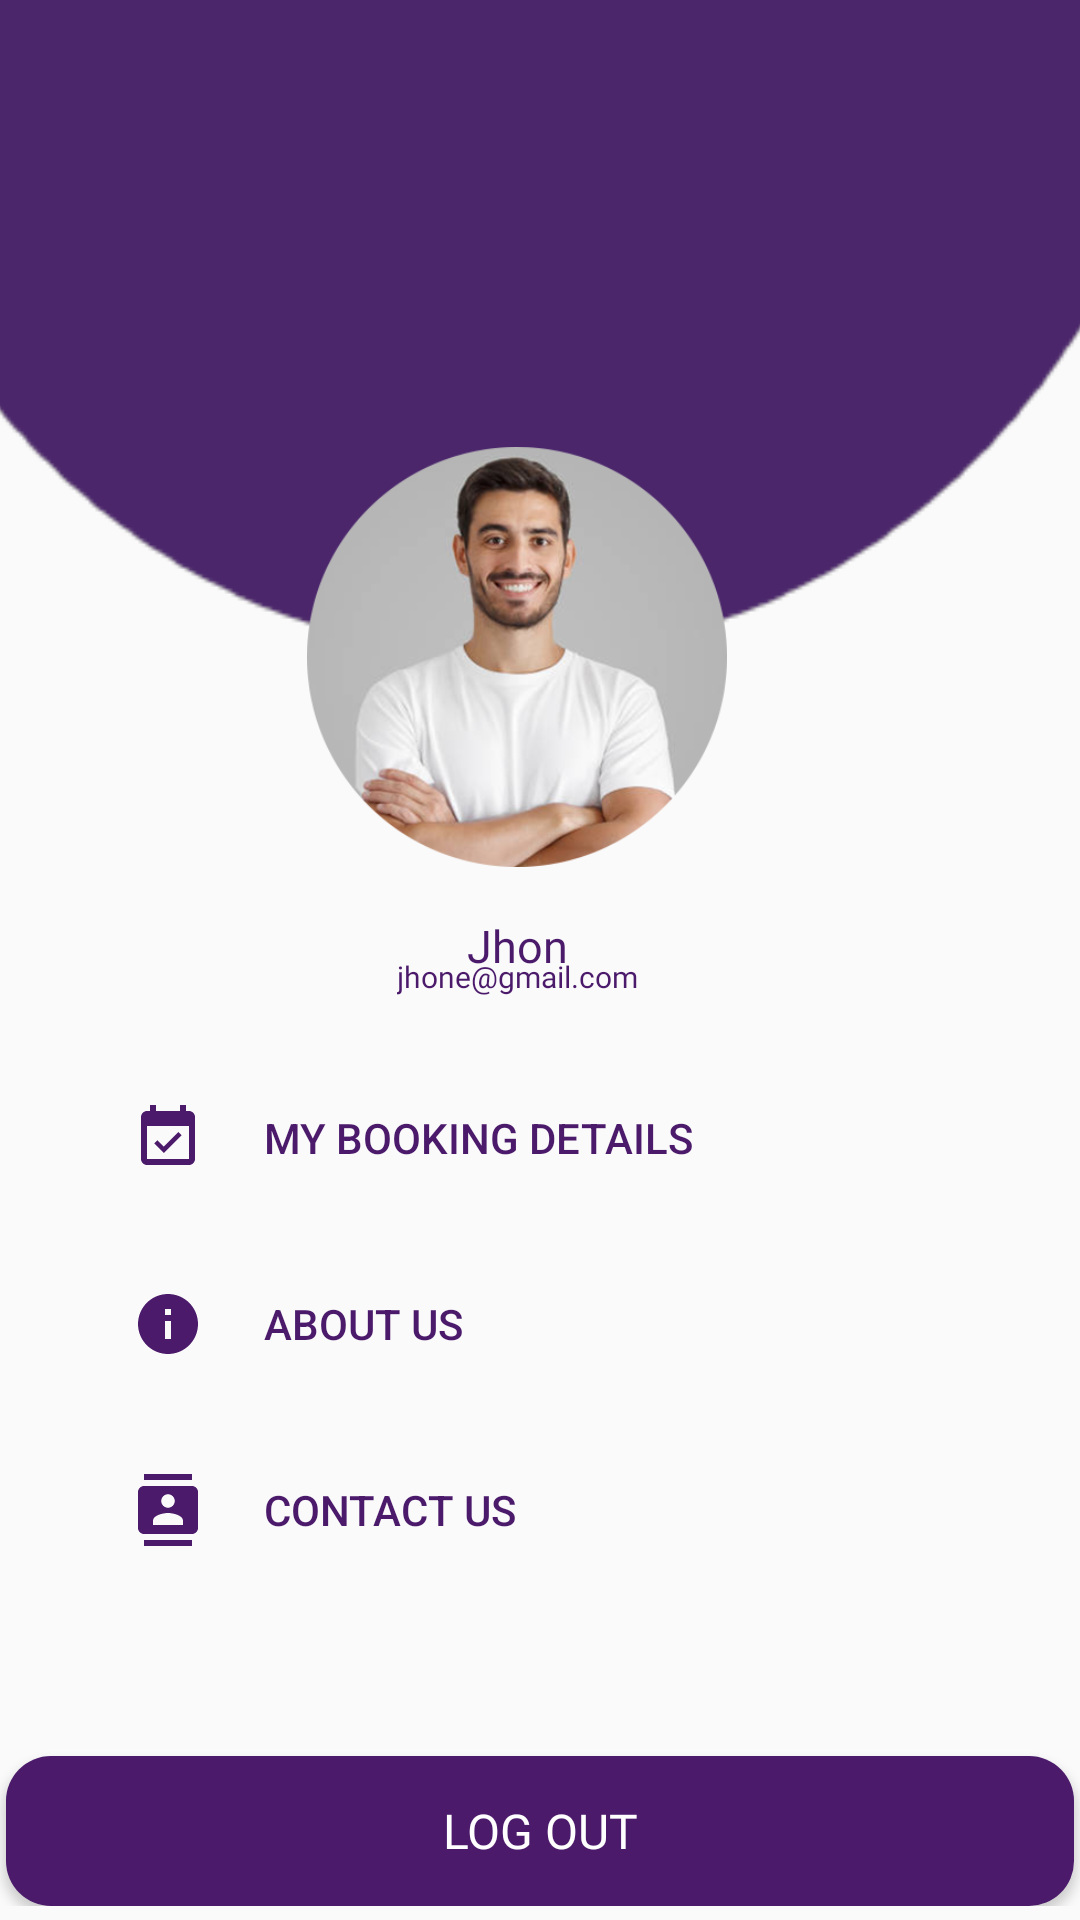

Reconstruct the res/layout file that produces this screen, plus the resources it refers to.
<!-- AndroidManifest.xml: application theme Theme.Yatra -->
<!-- res/layout/fragment_profile.xml -->
<?xml version="1.0" encoding="utf-8"?>
<androidx.constraintlayout.widget.ConstraintLayout xmlns:android="http://schemas.android.com/apk/res/android"
    xmlns:app="http://schemas.android.com/apk/res-auto"
    xmlns:tools="http://schemas.android.com/tools"
    android:layout_width="match_parent"
    android:layout_height="match_parent"
    tools:context=".ProfileFragment">

<ScrollView
    android:layout_width="match_parent"
    android:layout_height="match_parent"
    >
    <LinearLayout
        android:layout_width="match_parent"
        android:layout_height="wrap_content"
        android:orientation="vertical">
    <androidx.constraintlayout.widget.ConstraintLayout
        android:layout_width="match_parent"
        android:layout_height="match_parent"
        >

        <ImageView
            android:id="@+id/circle"
            android:layout_width="414dp"
            android:layout_height="219dp"
            android:src="@drawable/circle_remove"
            app:layout_constraintEnd_toEndOf="parent"
            app:layout_constraintHorizontal_bias="0.666"
            android:scaleType="fitXY"
            app:layout_constraintStart_toStartOf="parent"
            app:layout_constraintTop_toTopOf="parent" />

        <ImageView
            android:id="@+id/man"
            android:layout_width="140dp"
            android:layout_height="140dp"
            android:src="@drawable/man"
            app:layout_constraintBottom_toBottomOf="@+id/circle"
            app:layout_constraintEnd_toEndOf="parent"
            app:layout_constraintHorizontal_bias="0.54"
            app:layout_constraintStart_toStartOf="@+id/circle"
            app:layout_constraintTop_toBottomOf="@+id/circle"
            app:layout_constraintVertical_bias="1.0" />

        <TextView
        android:id="@+id/manName"
        android:layout_width="wrap_content"
        android:layout_height="wrap_content"
        android:text="Jhon"
        android:layout_marginTop="16dp"
        app:layout_constraintEnd_toEndOf="@+id/man"
        app:layout_constraintStart_toStartOf="@+id/man"
        app:layout_constraintTop_toBottomOf="@+id/man"
        android:textSize="15dp"
        android:fontFamily="@font/poppins_bold"
        android:textColor="@color/purple"/>

    <TextView
        android:id="@+id/manGmail"
        android:layout_width="wrap_content"
        android:layout_height="wrap_content"
        android:fontFamily="@font/poppins_regular"
        android:text="jhone@gmail.com"
        android:textColor="@color/purple"
        android:textSize="10dp"
        app:layout_constraintBottom_toBottomOf="@+id/manName"
        app:layout_constraintEnd_toEndOf="@+id/manName"
        app:layout_constraintStart_toStartOf="@+id/manName"
        app:layout_constraintTop_toBottomOf="@+id/manName" />

    <LinearLayout
        android:id="@+id/linearLayout"
        android:layout_width="match_parent"
        android:layout_height="wrap_content"
        android:orientation="vertical"
        app:layout_constraintTop_toBottomOf="@+id/manName">

















        <androidx.appcompat.widget.AppCompatButton
            android:id="@+id/myBooking"
            android:layout_width="match_parent"
            android:layout_height="60dp"
            android:layout_marginStart="24dp"
            android:layout_marginTop="24dp"
            android:layout_marginEnd="24dp"
            android:background="@drawable/profile"
         android:drawableStart="@drawable/booking"
            android:textAlignment="viewStart"
            android:drawablePadding="20dp"
            android:paddingStart="20dp"
            android:text="My Booking details"
            android:textColor="@color/purple"
            tools:layout_editor_absoluteX="0dp"
            tools:layout_editor_absoluteY="329dp"/>
        <androidx.appcompat.widget.AppCompatButton
            android:id="@+id/aboutus"
            android:layout_width="match_parent"
            android:layout_height="60dp"
            android:layout_marginStart="24dp"
            android:layout_marginTop="2dp"
            android:layout_marginEnd="24dp"
            android:background="@drawable/profile"
            android:drawableStart="@drawable/about"
            android:textAlignment="viewStart"
            android:drawablePadding="20dp"
            android:paddingStart="20dp"
            android:text="About Us"
            android:textColor="@color/purple"
            tools:layout_editor_absoluteX="0dp"
            tools:layout_editor_absoluteY="329dp"/>
        <androidx.appcompat.widget.AppCompatButton
            android:id="@+id/contactus"
            android:layout_width="match_parent"
            android:layout_height="60dp"
            android:layout_marginStart="24dp"
            android:layout_marginTop="2dp"
            android:layout_marginEnd="24dp"
            android:layout_marginBottom="2dp"
            android:background="@drawable/profile"
            android:drawableStart="@drawable/contacts"
            android:textAlignment="viewStart"
            android:drawablePadding="20dp"
            android:paddingStart="20dp"
            android:text="Contact Us"
            android:textColor="@color/purple"
            tools:layout_editor_absoluteX="0dp"
            tools:layout_editor_absoluteY="329dp"/>

    </LinearLayout>
    <Button
        android:id="@+id/logout"
        android:layout_width="356dp"
        android:layout_height="50dp"
        android:layout_marginTop="50dp"
        android:layout_marginStart="24dp"
        android:layout_marginEnd="24dp"
        android:background="@drawable/custom_btn_bg"
        android:fontFamily="@font/poppins_semibold"
        android:text="log out"
        android:textColor="@color/white"
        android:textSize="16sp"
        app:backgroundTint="@color/purple"
        app:layout_constraintEnd_toEndOf="parent"
        app:layout_constraintStart_toStartOf="parent"
        app:layout_constraintTop_toBottomOf="@+id/linearLayout" />
    </androidx.constraintlayout.widget.ConstraintLayout>

    </LinearLayout>

</ScrollView>

</androidx.constraintlayout.widget.ConstraintLayout>
<!-- resources referenced by this layout -->
<resources>
  <color name="purple">#4B1A6B</color>
  <color name="white">#FFFFFFFF</color>
  <!-- drawable about (drawable) -->
  <vector android:height="24dp" android:tint="#4B1A6B"
      android:viewportHeight="24" android:viewportWidth="24"
      android:width="24dp" xmlns:android="http://schemas.android.com/apk/res/android">
      <path android:fillColor="@android:color/white" android:pathData="M12,2C6.48,2 2,6.48 2,12s4.48,10 10,10 10,-4.48 10,-10S17.52,2 12,2zM13,17h-2v-6h2v6zM13,9h-2L11,7h2v2z"/>
  </vector>
  <!-- drawable booking (drawable) -->
  <vector android:height="24dp" android:tint="#4B1A6B"
      android:viewportHeight="24" android:viewportWidth="24"
      android:width="24dp" xmlns:android="http://schemas.android.com/apk/res/android">
      <path android:fillColor="@android:color/white" android:pathData="M16.53,11.06L15.47,10l-4.88,4.88 -2.12,-2.12 -1.06,1.06L10.59,17l5.94,-5.94zM19,3h-1L18,1h-2v2L8,3L8,1L6,1v2L5,3c-1.11,0 -1.99,0.9 -1.99,2L3,19c0,1.1 0.89,2 2,2h14c1.1,0 2,-0.9 2,-2L21,5c0,-1.1 -0.9,-2 -2,-2zM19,19L5,19L5,8h14v11z"/>
  </vector>
  <!-- drawable circle_remove: png bitmap (drawable, 5325 bytes) -->
  <!-- drawable contacts (drawable) -->
  <vector android:height="24dp" android:tint="#4B1A6B"
      android:viewportHeight="24" android:viewportWidth="24"
      android:width="24dp" xmlns:android="http://schemas.android.com/apk/res/android">
      <path android:fillColor="@android:color/white" android:pathData="M20,0L4,0v2h16L20,0zM4,24h16v-2L4,22v2zM20,4L4,4c-1.1,0 -2,0.9 -2,2v12c0,1.1 0.9,2 2,2h16c1.1,0 2,-0.9 2,-2L22,6c0,-1.1 -0.9,-2 -2,-2zM12,6.75c1.24,0 2.25,1.01 2.25,2.25s-1.01,2.25 -2.25,2.25S9.75,10.24 9.75,9 10.76,6.75 12,6.75zM17,17L7,17v-1.5c0,-1.67 3.33,-2.5 5,-2.5s5,0.83 5,2.5L17,17z"/>
  </vector>
  <!-- drawable custom_btn_bg (drawable) -->
  <?xml version="1.0" encoding="utf-8"?>
  <selector xmlns:android="http://schemas.android.com/apk/res/android">
  <item>
      <shape android:shape="rectangle">
          <solid android:color="#4B1A6B"/>
          <corners android:radius="15dp"/>
  
      </shape>
  </item>
  </selector>
  <!-- drawable man: png bitmap (drawable, 99376 bytes) -->
  <style name="Theme.Yatra" parent="Base.Theme.Yatra">
  
      </style>
  <style name="Base.Theme.Yatra" parent="Theme.AppCompat.Light.NoActionBar">
          
          
  
  
      </style>
</resources>
